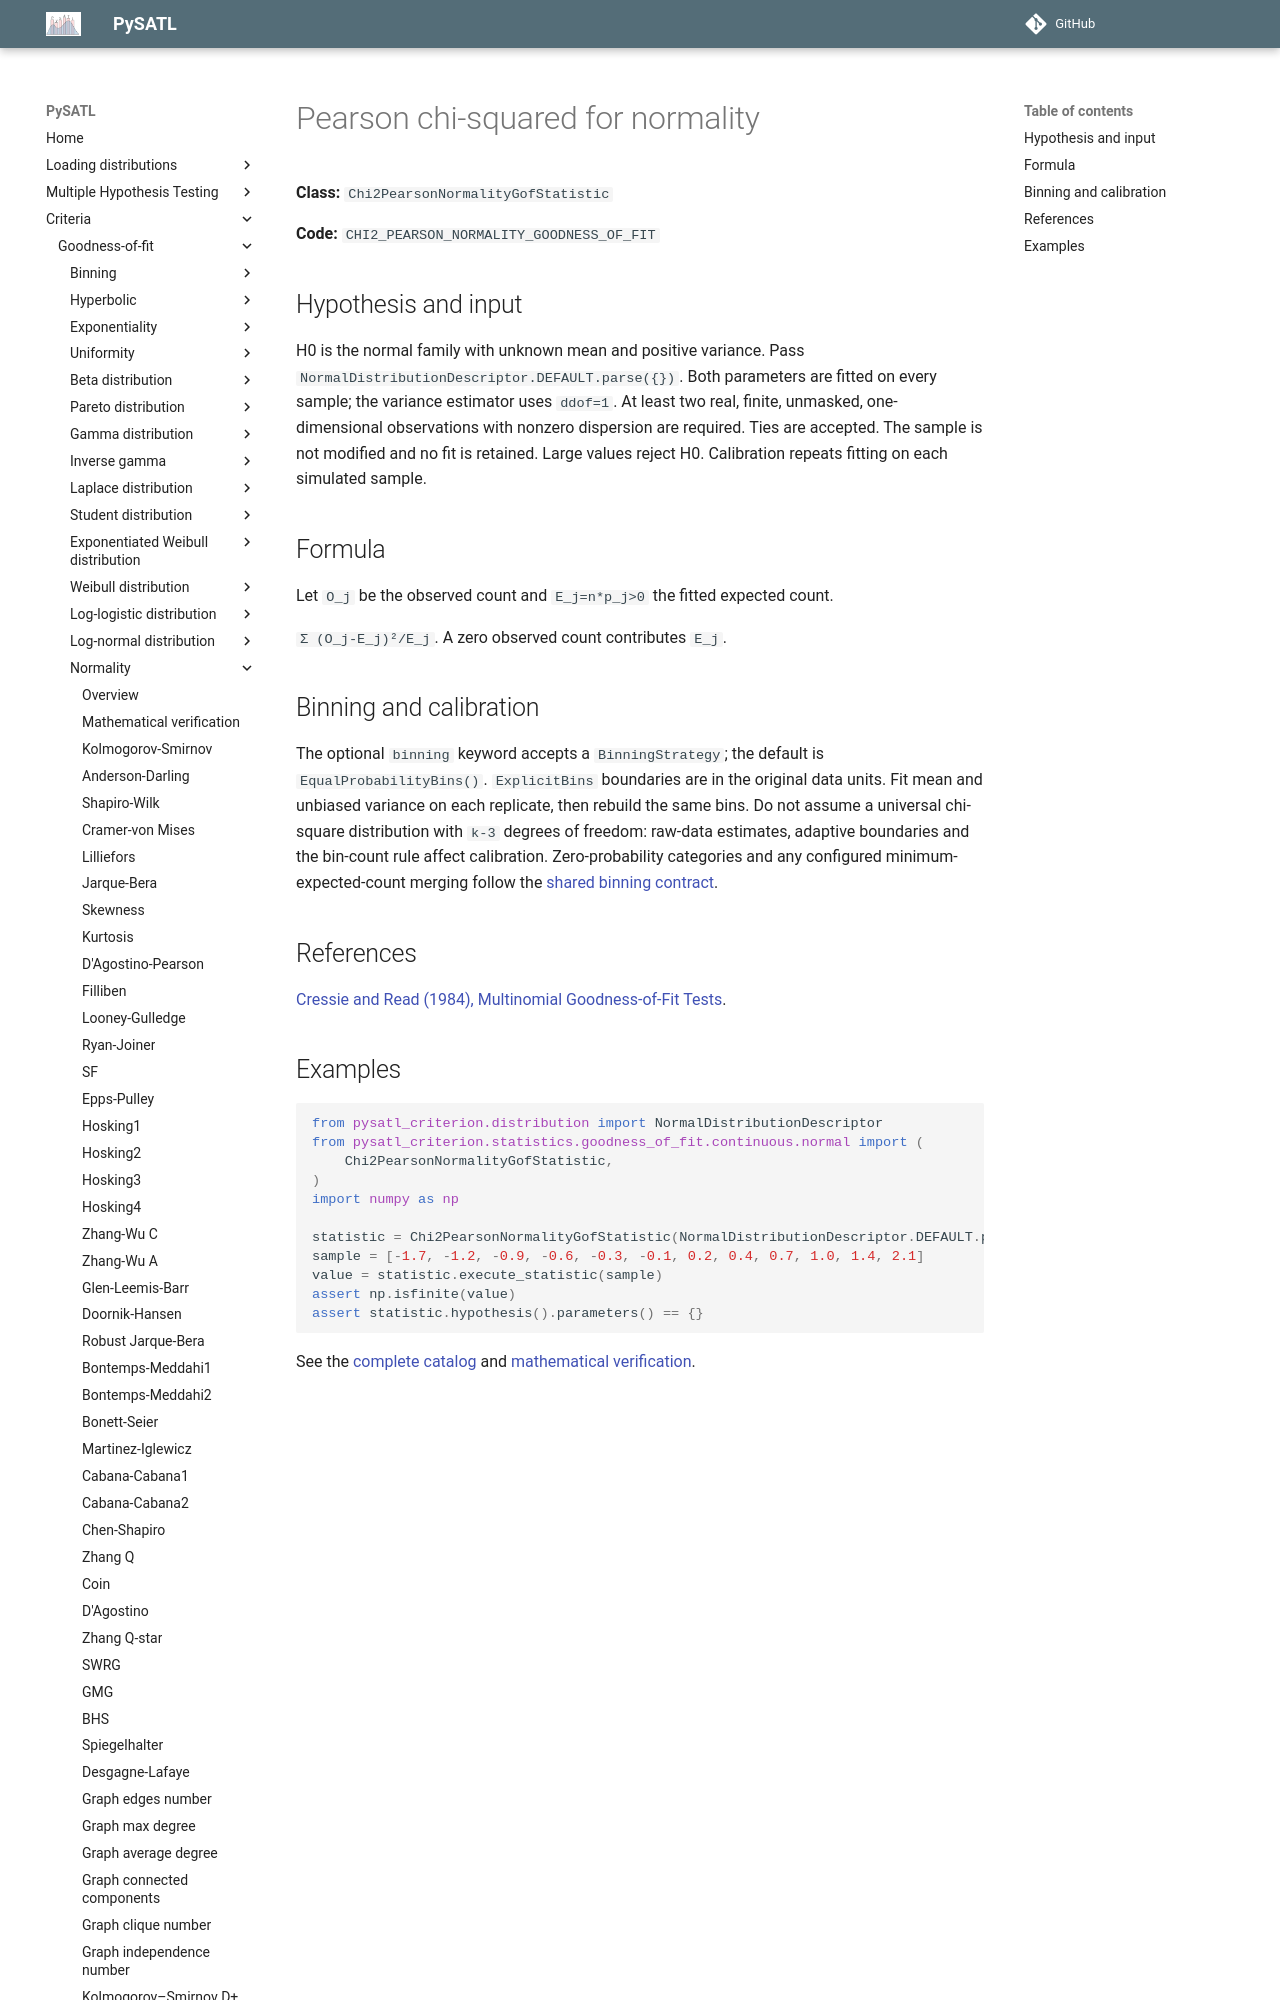

repository: PySATL/pysatl-criterion · page: en/main/criteria/goodness-of-fit/normality/chi2_pearson_normality_criterion/index.html · generator: mkdocs

# Pearson chi-squared for normality

**Class:** `Chi2PearsonNormalityGofStatistic`

**Code:** `CHI2_PEARSON_NORMALITY_GOODNESS_OF_FIT`

## Hypothesis and input

H0 is the normal family with unknown mean and positive variance. Pass
`NormalDistributionDescriptor.DEFAULT.parse({})`. Both parameters are fitted on
every sample; the variance estimator uses `ddof=1`. At least two real, finite,
unmasked, one-dimensional observations with nonzero dispersion are required.
Ties are accepted. The sample is not modified and no fit is retained.
Large values reject H0. Calibration repeats fitting on each simulated sample.

## Formula

Let `O_j` be the observed count and `E_j=n*p_j>0` the fitted expected count.

`Σ (O_j-E_j)²/E_j`. A zero observed count contributes `E_j`.

## Binning and calibration

The optional `binning` keyword accepts a `BinningStrategy`; the default is
`EqualProbabilityBins()`. `ExplicitBins` boundaries are in the original data units.
Fit mean and unbiased variance on each replicate, then rebuild the same bins.
Do not assume a universal chi-square distribution with `k-3` degrees of freedom:
raw-data estimates, adaptive boundaries and the bin-count rule affect calibration.
Zero-probability categories and any configured minimum-expected-count merging
follow the [shared binning contract](../binning/index.md).

## References

[Cressie and Read (1984), Multinomial Goodness-of-Fit Tests](https://doi.org/10.1111/j.2517-6161.1984.tb01318.x).
